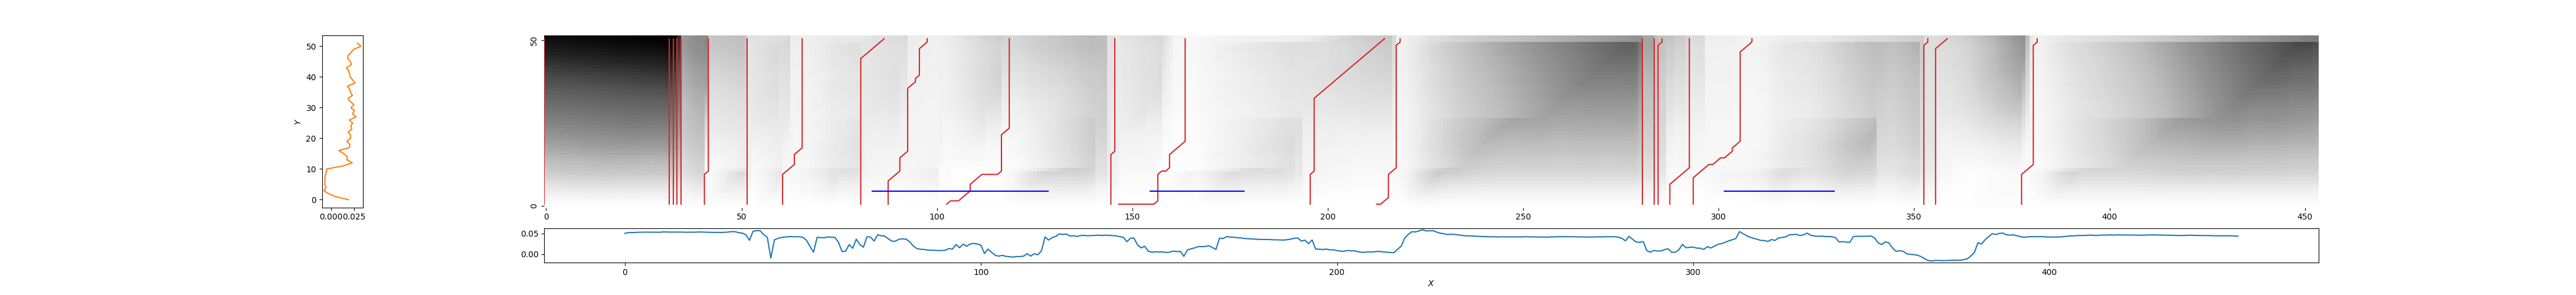

Data behind this chart, as committed beside it:
0, 0, 1.7798056289038693
32, 32, 1.861
33, 33, 1.818
34, 34, 1.602
35, 35, 0.9203
40, 42, 0.6246
52, 52, 0.3824
60, 66, 0.2555
81, 87, 0.423
87, 98, 0.2464
102, 119, 0.4913
144, 146, 0.3406
146, 164, 0.1375
195, 215, 0.6238
212, 219, 0.2299
281, 281, 0.8437
284, 284, 0.711
285, 286, 0.6567
287, 293, 0.4454
293, 309, 0.1922
353, 354, 0.4242
356, 359, 0.489
378, 382, 0.2247
